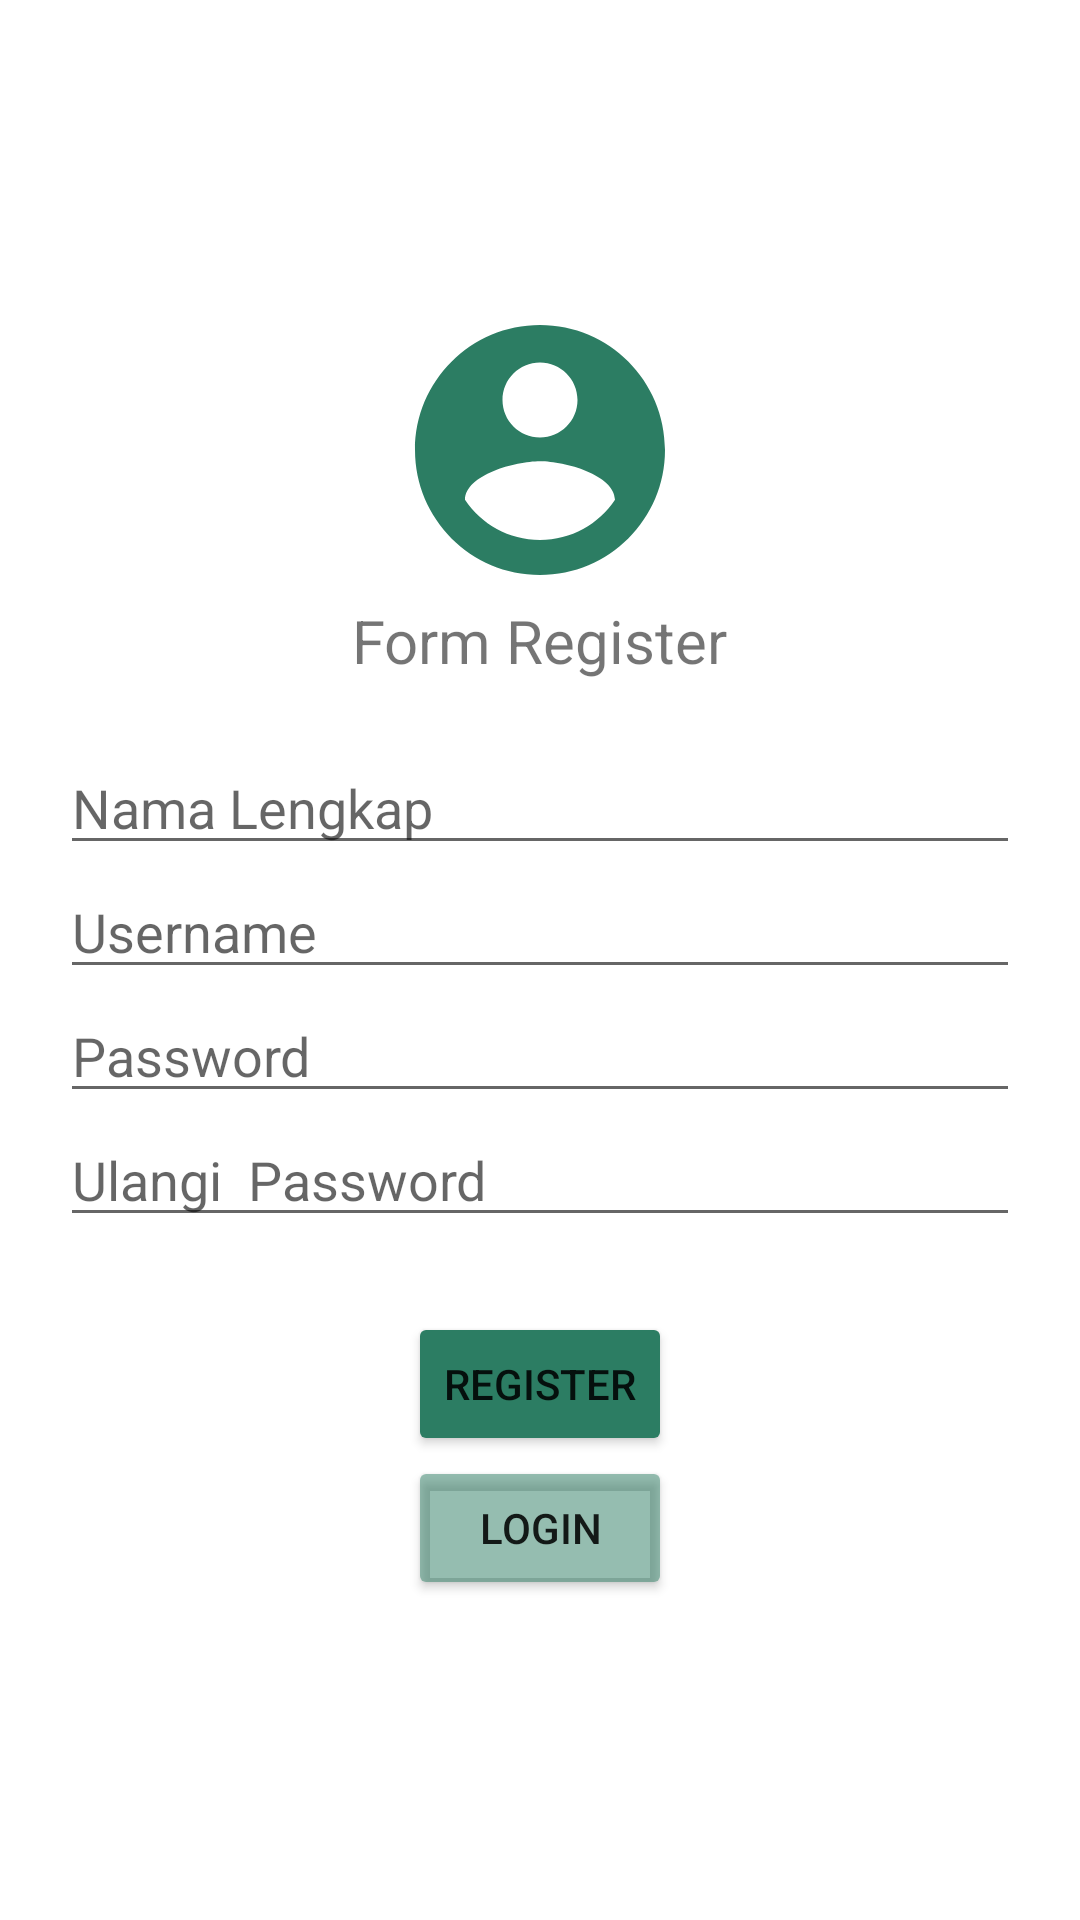

Layout XML and referenced resources for this Android screen:
<!-- AndroidManifest.xml: application theme Theme.TUGAS110118421 -->
<!-- res/layout/activity_register.xml -->
<?xml version="1.0" encoding="utf-8"?>
<RelativeLayout
    xmlns:android="http://schemas.android.com/apk/res/android"
    xmlns:app="http://schemas.android.com/apk/res-auto"
    xmlns:tools="http://schemas.android.com/tools"
    android:layout_width="match_parent"
    android:layout_height="match_parent"
    tools:context=".LoginActivity">

    <LinearLayout
        android:id="@+id/Llogin"
        android:layout_width="wrap_content"
        android:layout_height="wrap_content"
        android:layout_centerHorizontal="true"
        android:orientation="vertical"
        android:layout_marginTop="100dp">

        <ImageView
            android:layout_width="100dp"
            android:layout_height="100dp"
            android:src="@drawable/ic_baseline_account_circle_24"
            android:layout_gravity="center_horizontal" />

        <TextView
            android:layout_width="wrap_content"
            android:layout_height="wrap_content"
            android:text="Form Register"
            android:textSize="20sp"
            android:layout_gravity="center" />
    </LinearLayout>

    <LinearLayout
        android:id="@+id/form"
        android:layout_width="match_parent"
        android:layout_height="wrap_content"
        android:layout_below="@+id/Llogin"
        android:orientation="vertical"
        android:layout_marginTop="20dp"
        android:layout_marginLeft="20dp"
        android:layout_marginRight="20dp">

        <EditText
            android:id="@+id/et_fullname"
            android:layout_width="match_parent"
            android:layout_height="wrap_content"
            android:hint="Nama Lengkap"/>

        <EditText
            android:id="@+id/et_username"
            android:layout_width="match_parent"
            android:layout_height="wrap_content"
            android:hint="Username"/>

        <EditText
            android:id="@+id/et_password"
            android:layout_width="match_parent"
            android:layout_height="wrap_content"
            android:hint="Password"
            android:inputType="textPassword"/>

        <EditText
            android:id="@+id/et_confirmpassword"
            android:layout_width="match_parent"
            android:layout_height="wrap_content"
            android:hint="Ulangi  Password"
            android:inputType="textPassword"/>


    </LinearLayout>

    <LinearLayout
        android:layout_width="match_parent"
        android:layout_height="wrap_content"
        android:orientation="vertical"
        android:layout_below="@+id/form"
        android:gravity="center"
        android:layout_marginTop="25dp">

        <Button
            android:id="@+id/btn_register"
            android:layout_width="wrap_content"
            android:layout_height="wrap_content"
            android:text="REGISTER"
            android:backgroundTint="#2C7D63" />

        <Button
            android:id="@+id/btn_login"
            android:layout_width="wrap_content"
            android:layout_height="wrap_content"
            android:text="LOGIN"
            android:backgroundTint="#802C7D63" />

    </LinearLayout>



</RelativeLayout>
<!-- resources referenced by this layout -->
<resources>
  <!-- drawable ic_baseline_account_circle_24 (drawable) -->
  <vector android:height="24dp" android:tint="#2C7D63"
      android:viewportHeight="24" android:viewportWidth="24"
      android:width="24dp" xmlns:android="http://schemas.android.com/apk/res/android">
      <path android:fillColor="@android:color/white" android:pathData="M12,2C6.48,2 2,6.48 2,12s4.48,10 10,10 10,-4.48 10,-10S17.52,2 12,2zM12,5c1.66,0 3,1.34 3,3s-1.34,3 -3,3 -3,-1.34 -3,-3 1.34,-3 3,-3zM12,19.2c-2.5,0 -4.71,-1.28 -6,-3.22 0.03,-1.99 4,-3.08 6,-3.08 1.99,0 5.97,1.09 6,3.08 -1.29,1.94 -3.5,3.22 -6,3.22z"/>
  </vector>
  <style name="Theme.TUGAS110118421" parent="Theme.MaterialComponents.DayNight.NoActionBar">
          
          <item name="colorPrimary">@color/purple_500</item>
          <item name="colorPrimaryVariant">@color/teal_700</item>
          <item name="colorOnPrimary">@color/white</item>
          
          <item name="colorSecondary">@color/teal_200</item>
          <item name="colorSecondaryVariant">@color/teal_700</item>
          <item name="colorOnSecondary">@color/black</item>
          
          <item name="android:statusBarColor" tools:targetApi="l">?attr/colorPrimaryVariant</item>
          
      </style>
  <!-- not gathered from this repository: default colours our renderer supplied (Android Studio template values) -->
  <color name="purple_500">#FF6200EE</color>
  <color name="teal_200">#FF03DAC5</color>
  <color name="teal_700">#FF018786</color>
  <color name="black">#FF000000</color>
  <color name="white">#FFFFFFFF</color>
</resources>
